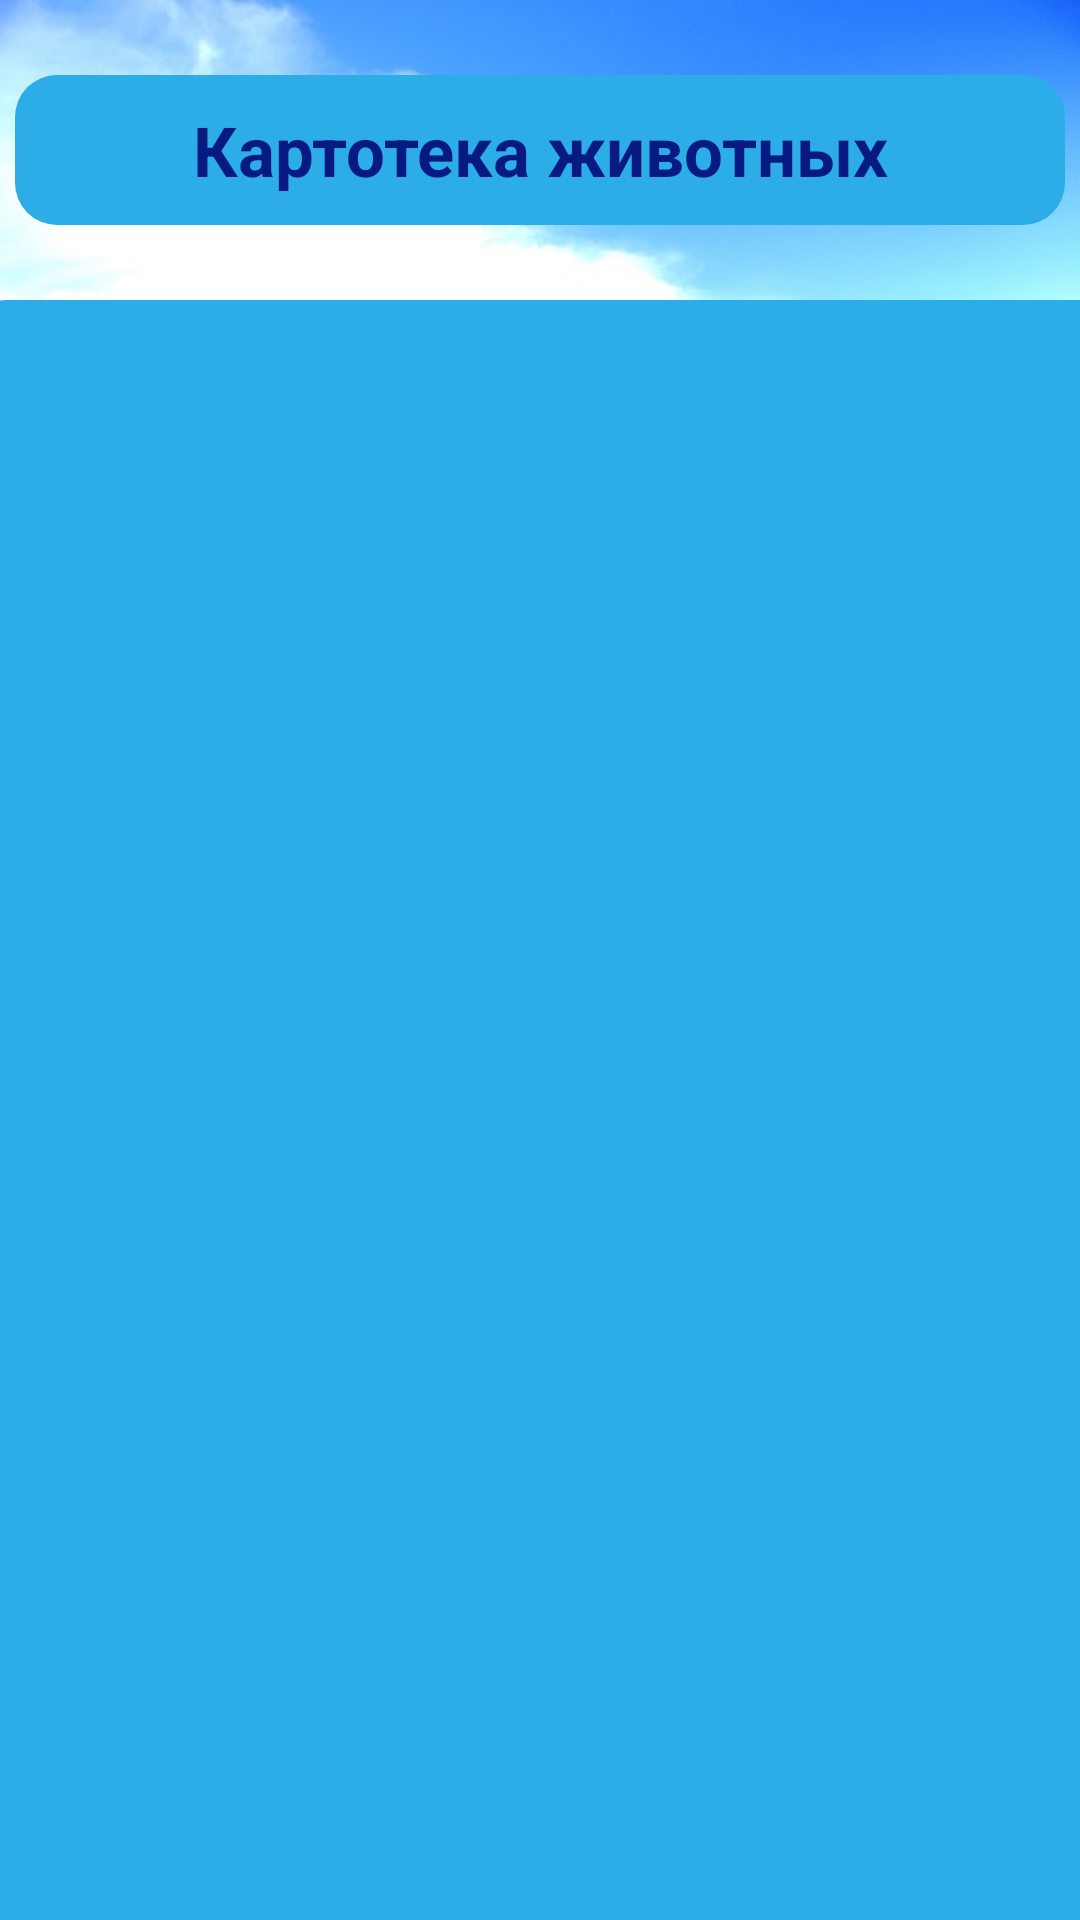

Produce the Android XML layout that renders to this screen, including the resource entries it uses.
<!-- AndroidManifest.xml: application theme Theme.RedBook -->
<!-- res/layout/activity_second.xml -->
<?xml version="1.0" encoding="utf-8"?>
<androidx.constraintlayout.widget.ConstraintLayout xmlns:android="http://schemas.android.com/apk/res/android"
    xmlns:app="http://schemas.android.com/apk/res-auto"
    xmlns:tools="http://schemas.android.com/tools"
    android:layout_width="match_parent"
    android:layout_height="match_parent"
    android:background="@drawable/fon_rb"
    tools:context=".MainActivity">

    <TextView
        android:id="@+id/textView"
        android:layout_width="350dp"
        android:layout_height="50dp"
        android:layout_marginTop="25dp"
        android:text="Картотека животных"
        android:background="@drawable/shape_text"
        android:textSize="23sp"
        android:textStyle="bold"
        android:textColor="#071A81"
        android:gravity="center"
        app:layout_constraintEnd_toEndOf="parent"
        app:layout_constraintStart_toStartOf="parent"
        app:layout_constraintTop_toTopOf="parent"/>


    <androidx.recyclerview.widget.RecyclerView
        android:id="@+id/list_animal"
        android:layout_width="385dp"
        android:layout_height="550dp"
        android:layout_marginTop="25dp"
        android:background="@drawable/shape_list"
        app:layoutManager="androidx.recyclerview.widget.LinearLayoutManager"
        app:layout_constraintEnd_toEndOf="parent"
        app:layout_constraintStart_toStartOf="parent"
        app:layout_constraintTop_toBottomOf="@+id/textView"/>

</androidx.constraintlayout.widget.ConstraintLayout>
<!-- resources referenced by this layout -->
<resources>
  <!-- drawable fon_rb: jpg bitmap (drawable, 407736 bytes) -->
  <!-- drawable shape_list (drawable) -->
  <?xml version="1.0" encoding="utf-8"?>
  <selector xmlns:android="http://schemas.android.com/apk/res/android">
      <item>
          <shape android:shape="rectangle">
              <solid android:color="#2DADE7"/>
              <corners android:radius="14dp"/>
          </shape>
      </item>
  
  </selector>
  <!-- drawable shape_text (drawable) -->
  <?xml version="1.0" encoding="utf-8"?>
  <selector xmlns:android="http://schemas.android.com/apk/res/android">
      <item>
          <shape android:shape="rectangle">
              <solid android:color="#2DADE7"/>
              <corners android:radius="14dp"/>
          </shape>
      </item>
  </selector>
  <style name="Theme.RedBook" parent="Theme.MaterialComponents.DayNight.NoActionBar">
          
          <item name="colorPrimary">@color/purple_500</item>
          <item name="colorPrimaryVariant">@color/purple_700</item>
          <item name="colorOnPrimary">@color/white</item>
          
          <item name="colorSecondary">@color/teal_200</item>
          <item name="colorSecondaryVariant">@color/teal_700</item>
          <item name="colorOnSecondary">@color/black</item>
          
          <item name="android:statusBarColor">?attr/colorPrimaryVariant</item>
          
      </style>
  <!-- not gathered from this repository: default colours our renderer supplied (Android Studio template values) -->
  <color name="purple_500">#FF6200EE</color>
  <color name="purple_700">#FF3700B3</color>
  <color name="teal_200">#FF03DAC5</color>
  <color name="teal_700">#FF018786</color>
  <color name="black">#FF000000</color>
  <color name="white">#FFFFFFFF</color>
</resources>
